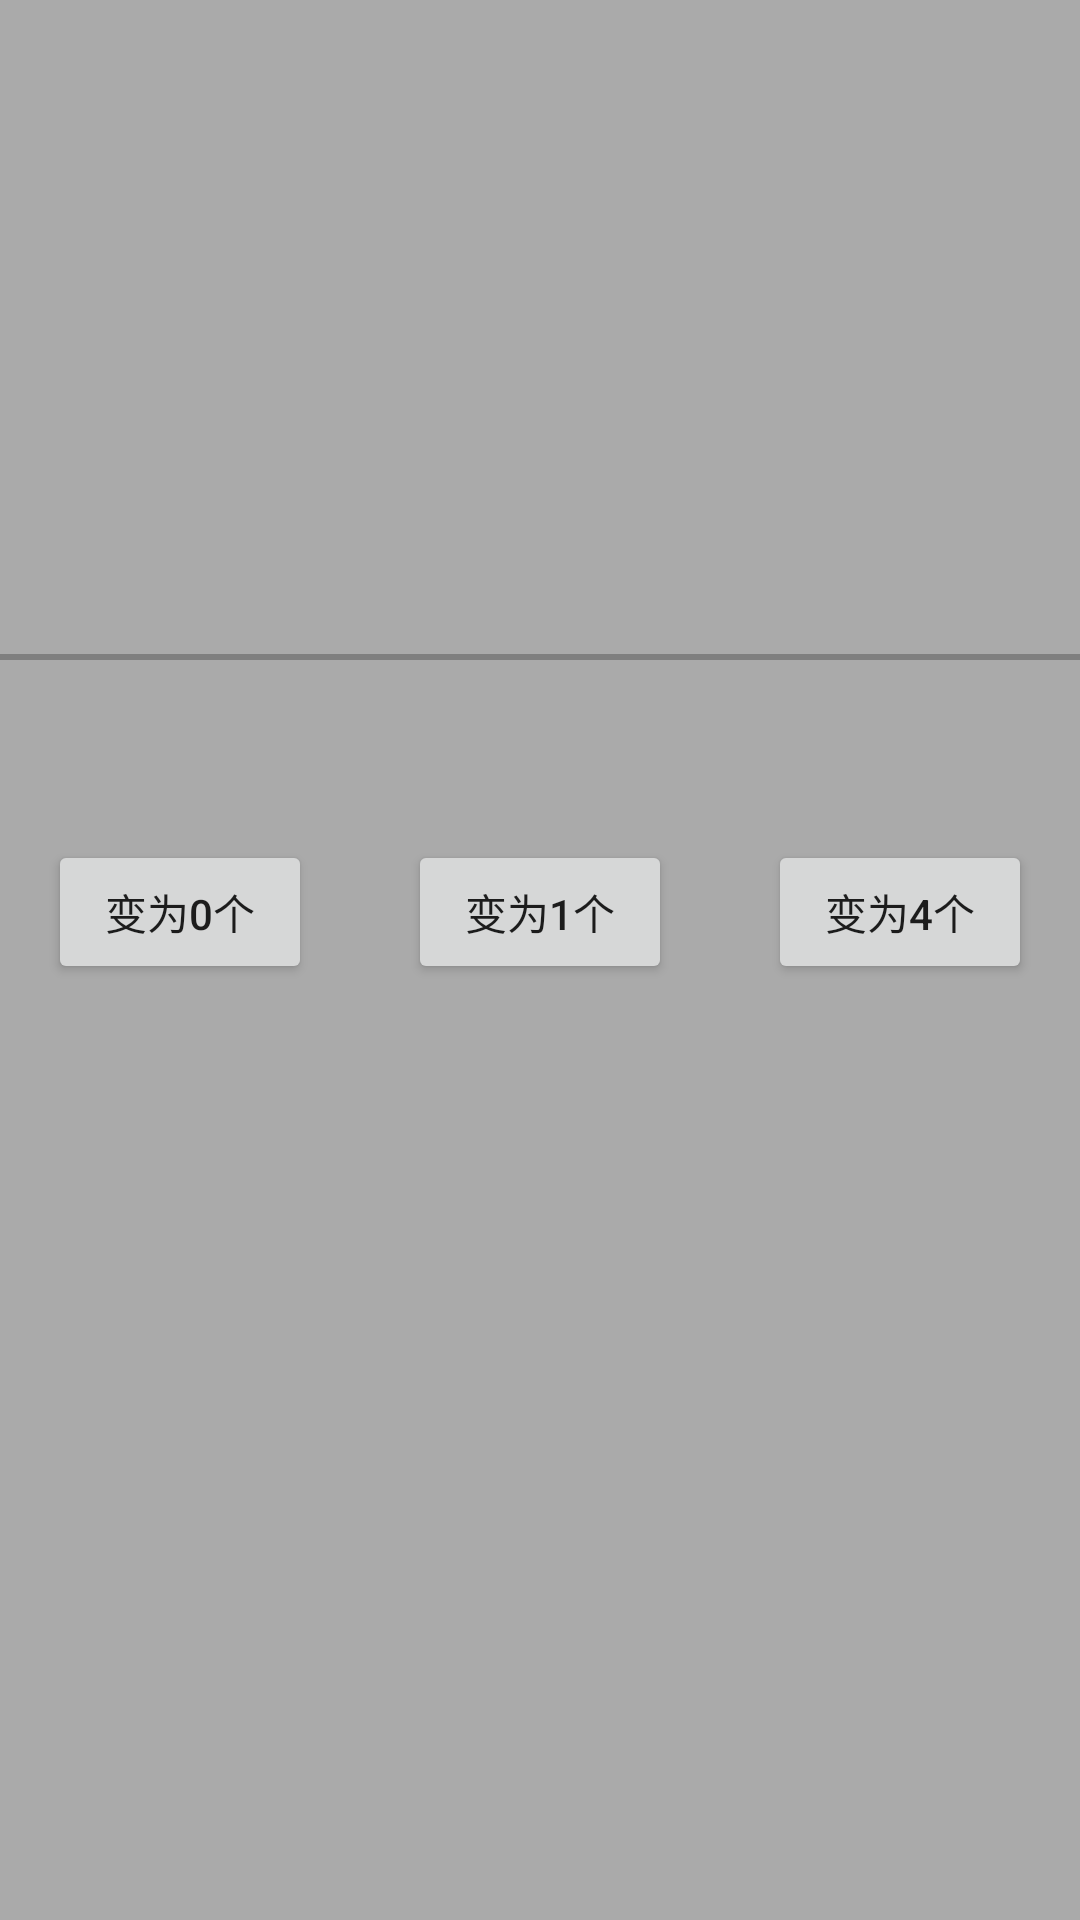

Produce the Android XML layout that renders to this screen, including the resource entries it uses.
<!-- AndroidManifest.xml: application theme AppTheme -->
<!-- res/layout/activity_banner.xml -->
<?xml version="1.0" encoding="utf-8"?>
<LinearLayout xmlns:android="http://schemas.android.com/apk/res/android"
    android:layout_width="match_parent"
    android:layout_height="match_parent"
    android:background="#aaa"
    android:orientation="vertical">

    <FrameLayout
        android:layout_width="match_parent"
        android:layout_height="220dp">

        <android.support.v4.view.ViewPager
            android:id="@+id/banner_viewPager"
            android:layout_width="match_parent"
            android:layout_height="match_parent" />


        <com.studio.cai.mysuperdemo.ui.indicators.view.indicator.FixedIndicatorView
            android:id="@+id/banner_indicator"
            android:layout_width="match_parent"
            android:layout_height="2dp"
            android:layout_gravity="right|bottom" />
    </FrameLayout>

    <LinearLayout
        android:layout_width="match_parent"
        android:layout_height="wrap_content"
        android:layout_marginTop="60dp"
        android:gravity="center">

        <Button
            android:id="@+id/button3"
            android:layout_width="wrap_content"
            android:layout_height="wrap_content"
            android:layout_gravity="center_horizontal"
            android:layout_marginLeft="16dp"
            android:layout_marginRight="16dp"
            android:text="变为0个" />

        <Button
            android:id="@+id/button"
            android:layout_width="wrap_content"
            android:layout_height="wrap_content"
            android:layout_gravity="center_horizontal"
            android:layout_marginLeft="16dp"
            android:layout_marginRight="16dp"
            android:text="变为1个" />

        <Button
            android:id="@+id/button2"
            android:layout_width="wrap_content"
            android:layout_height="wrap_content"
            android:layout_gravity="center_horizontal"
            android:layout_marginLeft="16dp"
            android:layout_marginRight="16dp"
            android:text="变为4个" />
    </LinearLayout>


</LinearLayout>
<!-- resources referenced by this layout -->
<resources>
  <style name="AppTheme" parent="Theme.AppCompat.Light.NoActionBar">
          
          <item name="windowActionBar">false</item>
          <item name="windowNoTitle">true</item>
          
          <item name="colorPrimary">@color/colorPrimary</item>
          <item name="colorPrimaryDark">@color/colorPrimaryDark</item>
          <item name="colorAccent">@color/colorAccent</item>
      </style>
  <color name="colorPrimary">#3F51B5</color>
  <color name="colorPrimaryDark">#303F9F</color>
  <color name="colorAccent">#FF4081</color>
</resources>
